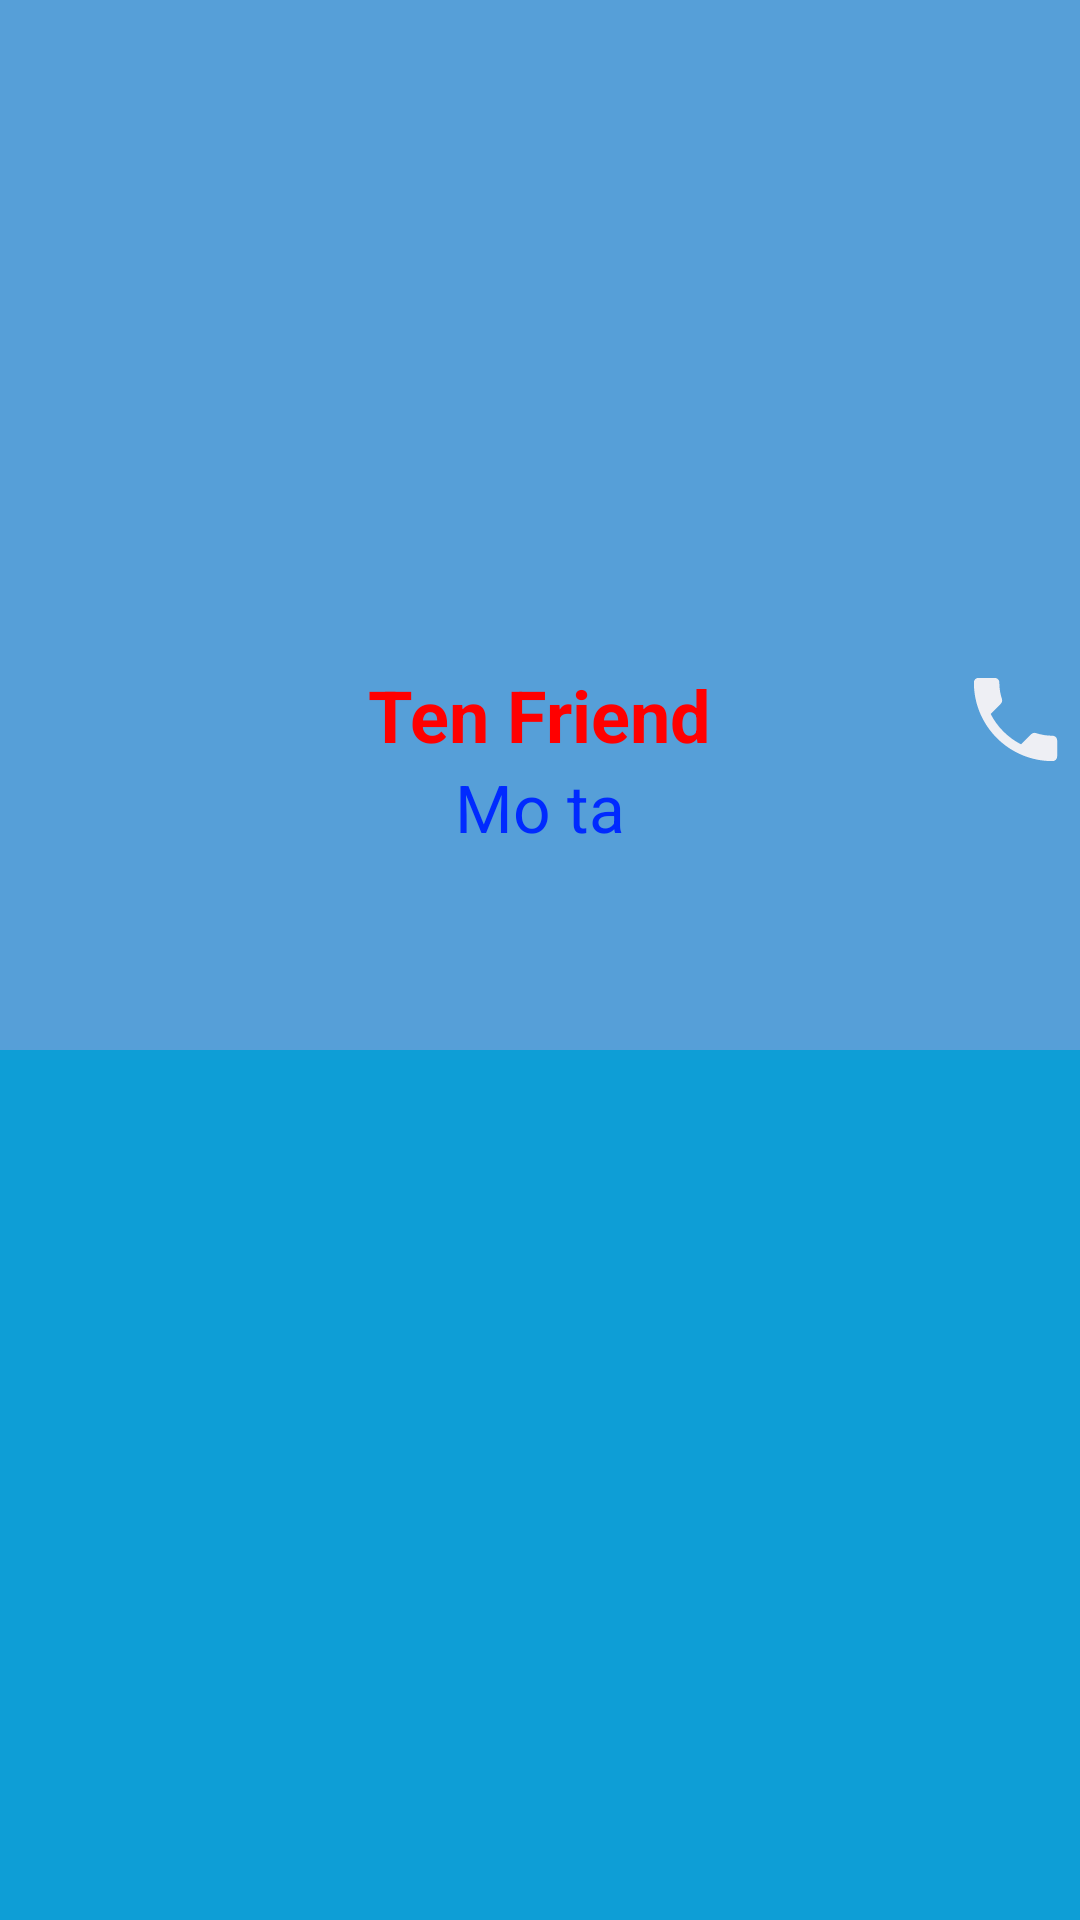

This screen was rendered from an Android layout file. Write that file and the resources it references.
<!-- AndroidManifest.xml: application theme Theme.Ntk_thtuan7 -->
<!-- res/layout/activity_detail.xml -->
<?xml version="1.0" encoding="utf-8"?>
<RelativeLayout xmlns:android="http://schemas.android.com/apk/res/android"
    xmlns:app="http://schemas.android.com/apk/res-auto"
    xmlns:tools="http://schemas.android.com/tools"
    android:background="#0E9ED6"
    android:layout_width="match_parent"
    android:layout_height="match_parent"
    tools:context=".Detail">

    <LinearLayout
        android:layout_width="match_parent"
        android:layout_height="350dp"
        android:background="#569FD8"
        android:orientation="vertical">
        <ImageView
            android:id="@+id/backdetail"
            android:layout_width="47dp"
            android:layout_height="37dp"
            android:src="@drawable/ic_back" />

        <ImageView
            android:id="@+id/imageviewHinh"
            android:layout_width="120dp"
            android:layout_height="120dp"
            android:layout_marginTop="55dp"
            android:layout_gravity="center" />
        <TextView
            android:id="@+id/textViewFriend"
            android:layout_width="wrap_content"
            android:layout_height="wrap_content"
            android:layout_gravity="center"
            android:layout_marginTop="10dp"
            android:text="Ten Friend"
            android:textColor="#ff00"
            android:textSize="24sp"
            android:textStyle="bold" />
        <TextView
            android:id="@+id/textviewMoTa"
            android:layout_width="wrap_content"
            android:layout_height="wrap_content"
            android:layout_gravity="center"
            android:text="Mo ta"
            android:textColor="#002AFF"
            android:textSize="22sp" />
        <ImageView
            android:id="@+id/imgChat"
            android:layout_width="37dp"
            android:layout_height="37dp"
            android:layout_marginLeft="30dp"
            android:layout_marginTop="-60dp"
            android:src="@drawable/ic_chat" />
        <ImageView
            android:id="@+id/imgPhone"
            android:layout_width="37dp"
            android:layout_height="37dp"
            android:layout_marginTop="-40dp"
            android:layout_marginLeft="320dp"
            android:src="@drawable/ic_phone" />

    </LinearLayout>

</RelativeLayout>
<!-- resources referenced by this layout -->
<resources>
  <!-- drawable ic_phone (drawable) -->
  <vector android:height="24dp" android:tint="#EEEFF4"
      android:viewportHeight="24" android:viewportWidth="24"
      android:width="24dp" xmlns:android="http://schemas.android.com/apk/res/android">
      <path android:fillColor="@android:color/white" android:pathData="M6.62,10.79c1.44,2.83 3.76,5.14 6.59,6.59l2.2,-2.2c0.27,-0.27 0.67,-0.36 1.02,-0.24 1.12,0.37 2.33,0.57 3.57,0.57 0.55,0 1,0.45 1,1V20c0,0.55 -0.45,1 -1,1 -9.39,0 -17,-7.61 -17,-17 0,-0.55 0.45,-1 1,-1h3.5c0.55,0 1,0.45 1,1 0,1.25 0.2,2.45 0.57,3.57 0.11,0.35 0.03,0.74 -0.25,1.02l-2.2,2.2z"/>
  </vector>
  <style name="Theme.Ntk_thtuan7" parent="Theme.MaterialComponents.DayNight.NoActionBar">
          
          <item name="colorPrimary">@color/purple_500</item>
          <item name="colorPrimaryVariant">@color/purple_700</item>
          <item name="colorOnPrimary">@color/white</item>
          
          <item name="colorSecondary">@color/teal_200</item>
          <item name="colorSecondaryVariant">@color/teal_700</item>
          <item name="colorOnSecondary">@color/black</item>
          
          <item name="android:statusBarColor" tools:targetApi="l">?attr/colorPrimaryVariant</item>
          
      </style>
  <color name="purple_500">#FF6200EE</color>
  <color name="purple_700">#FF3700B3</color>
  <color name="white">#FFFFFFFF</color>
  <color name="teal_200">#FF03DAC5</color>
  <color name="teal_700">#FF018786</color>
  <color name="black">#FF000000</color>
</resources>
